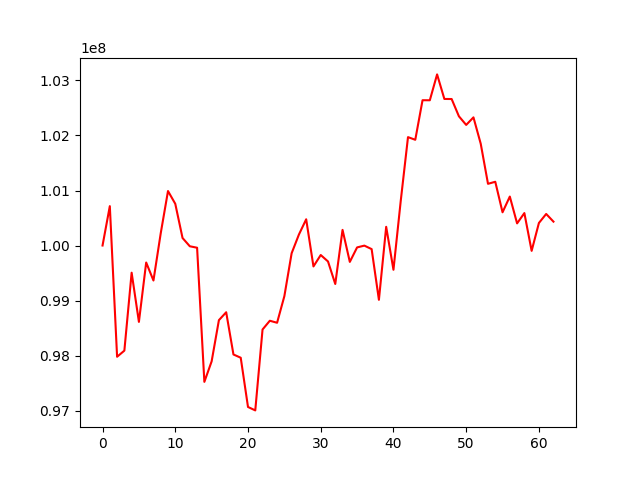

The data file committed next to this chart (first rows):
account_value, date, daily_return
100000000, 2018-04-04, 
100715558, 2018-04-05, 0.007156
97978002, 2018-04-06, -0.02718
98089325, 2018-04-09, 0.001136
99505961, 2018-04-10, 0.01444
98611931, 2018-04-11, -0.008985
99691051, 2018-04-12, 0.01094
99364096, 2018-04-13, -0.00328
100222236, 2018-04-16, 0.008636
100990265, 2018-04-17, 0.007663
100758129, 2018-04-18, -0.002299
100136520, 2018-04-19, -0.006169
99986315, 2018-04-20, -0.0015
99959863, 2018-04-23, -0.0002646
97521401, 2018-04-24, -0.02439
97894414, 2018-04-25, 0.003825
98643355, 2018-04-26, 0.00765
98787050, 2018-04-27, 0.001457
98019416, 2018-04-30, -0.007771
97960334, 2018-05-01, -0.0006028
97065372, 2018-05-02, -0.009136
97003021, 2018-05-03, -0.0006424
98473583, 2018-05-04, 0.01516
98632645, 2018-05-07, 0.001615
98595977, 2018-05-08, -0.0003718
99079423, 2018-05-09, 0.004903
99859537, 2018-05-10, 0.007874
100199185, 2018-05-11, 0.003401
100476916, 2018-05-14, 0.002772
99619680, 2018-05-15, -0.008532
99827436, 2018-05-16, 0.002085
99710103, 2018-05-17, -0.001175
99300652, 2018-05-18, -0.004106
100284449, 2018-05-21, 0.009907
99702257, 2018-05-22, -0.005805
99965584, 2018-05-23, 0.002641
99998167, 2018-05-24, 0.0003259
99934746, 2018-05-25, -0.0006342
99013132, 2018-05-29, -0.009222
100339966, 2018-05-30, 0.0134
99559251, 2018-05-31, -0.007781
100809342, 2018-06-01, 0.01256
101970326, 2018-06-04, 0.01152
101921884, 2018-06-05, -0.0004751
102641086, 2018-06-06, 0.007056
102640164, 2018-06-07, -8.980568882765994e-06
103110358, 2018-06-08, 0.004581
102664028, 2018-06-11, -0.004329
102662759, 2018-06-12, -1.2362437412427596e-05
102348970, 2018-06-13, -0.003057
102192180, 2018-06-14, -0.001532
102329381, 2018-06-15, 0.001343
101850289, 2018-06-18, -0.004682
101121523, 2018-06-19, -0.007155
101158841, 2018-06-20, 0.000369
100604014, 2018-06-21, -0.005485
100889861, 2018-06-22, 0.002841
100402468, 2018-06-25, -0.004831
100589602, 2018-06-26, 0.001864
99902972, 2018-06-27, -0.006826
... 3 more rows
